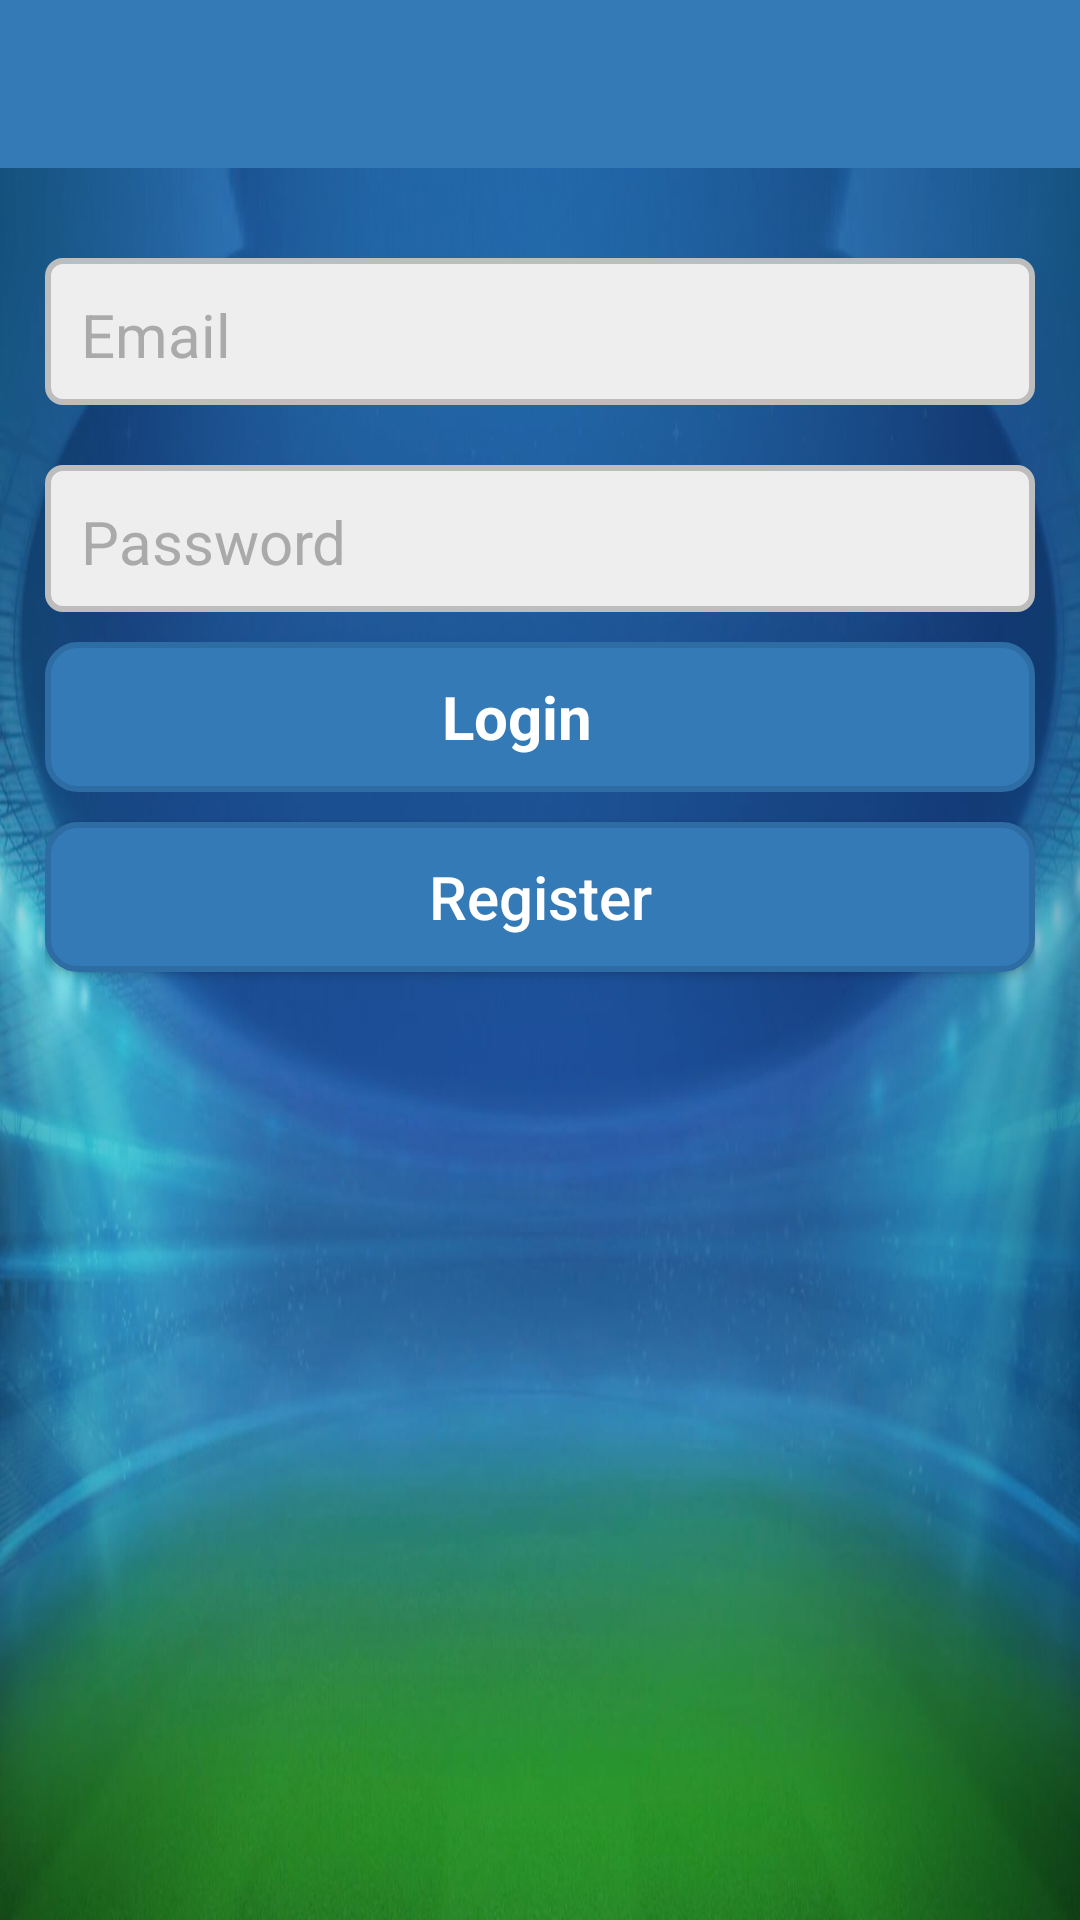

Here is an Android app screen rendered from its layout file. Give the layout XML and the strings, colors and styles it references.
<!-- AndroidManifest.xml: application theme AppTheme -->
<!-- res/layout/login_layout.xml -->
<?xml version="1.0" encoding="utf-8"?>

<LinearLayout xmlns:android="http://schemas.android.com/apk/res/android"
    android:layout_width="match_parent"
    android:layout_height="match_parent"
    android:orientation="vertical">
    <include
        layout="@layout/toolbar" />
    <LinearLayout
        style="@style/RootView.MainContent"
        android:descendantFocusability="beforeDescendants"
        android:focusableInTouchMode="true"
        android:orientation="vertical">
        <EditText
            android:id="@+id/loginLayout_txtEmail"
            style="@style/EditText"
            android:layout_width="match_parent"
            android:layout_height="wrap_content"
            android:layout_marginTop="10dp"
            android:layout_marginBottom="10dp"
            android:inputType="textEmailAddress"
            android:hint="@string/loginLayout_txtEmail_hint" />
        <TextView
            android:id="@+id/loginLayout_email_requiredError"
            style="@style/TextView.Block.Error.Small"
            android:visibility="gone"
            android:text="@string/loginLayout_txtEmail_requiredErrorMessage"/>
        <TextView
            android:id="@+id/loginLayout_email_invalidError"
            style="@style/TextView.Block.Error.Small"
            android:visibility="gone"
            android:text="@string/loginLayout_txtEmail_invalidErrorMessage"/>
        <EditText
            android:id="@+id/loginLayout_txtPassword"
            style="@style/EditText"
            android:layout_width="match_parent"
            android:layout_height="wrap_content"
            android:layout_marginTop="10dp"
            android:layout_marginBottom="10dp"
            android:inputType="textPassword"
            android:hint="@string/loginLayout_txtPassword_hint" />
        <TextView
            android:id="@+id/loginLayout_password_requiredError"
            style="@style/TextView.Block.Error.Small"
            android:visibility="gone"
            android:text="@string/loginLayout_txtPassword_requiredErrorMessage"/>
        <LinearLayout
            android:id="@+id/loginLayout_btnLogin"
            style="@style/Button.Block.Primary">
            <TextView
                android:id="@+id/loginLayout_btnLoginText"
                style="@style/TextView.Button.Primary"
                android:layout_marginRight="@dimen/base_horizontalMargin"
                android:layout_marginEnd="@dimen/base_horizontalMargin"
                android:text="@string/loginLayout_btnLogin" />
            <ProgressBar
                style="@style/ButtonSpinner"
                android:id="@+id/loginLayout_spinner"
                android:visibility="gone" />
        </LinearLayout>
        <Button
            android:id="@+id/loginLayout_btnRegister"
            style="@style/Button.Block.Primary"
            android:layout_width="match_parent"
            android:layout_height="wrap_content"
            android:layout_marginTop="10dp"
            android:layout_marginBottom="10dp"
            android:text="@string/loginLayout_btnRegister" />
        <LinearLayout
            android:id="@+id/loginLayout_errorsContainer"
            style="@style/ErrorContainer"
            android:orientation="vertical"
            android:visibility="gone" />
    </LinearLayout>
</LinearLayout>
<!-- res/layout/toolbar.xml (included above) -->
<?xml version="1.0" encoding="utf-8"?>

<android.support.v7.widget.Toolbar xmlns:android="http://schemas.android.com/apk/res/android"
    xmlns:app="http://schemas.android.com/apk/res-auto"
    android:id="@+id/toolbar"
    android:minHeight="?attr/actionBarSize"
    android:layout_width="match_parent"
    android:layout_height="wrap_content"
    android:background="@color/colorPrimary"
    android:layout_alignParentTop="true"
    app:theme="@style/ThemeOverlay.AppCompat.ActionBar">

</android.support.v7.widget.Toolbar>
<!-- resources referenced by this layout -->
<resources>
  <color name="colorPrimary">#337ab7</color>
  <dimen name="base_horizontalMargin">15dp</dimen>
  <string name="loginLayout_btnLogin">Login</string>
  <string name="loginLayout_btnRegister">Register</string>
  <string name="loginLayout_txtEmail_hint">Email</string>
  <string name="loginLayout_txtEmail_invalidErrorMessage">The email is invalid</string>
  <string name="loginLayout_txtEmail_requiredErrorMessage">
          The email field is required
      </string>
  <string name="loginLayout_txtPassword_hint">Password</string>
  <string name="loginLayout_txtPassword_requiredErrorMessage">
          The password field is required
      </string>
  <style name="Button.Block.Primary">
          <item name="android:background">@drawable/btn_primary</item>
          <item name="android:textColor">@color/primaryBackgroundTextColor</item>
      </style>
  <style name="ButtonSpinner" parent="@android:style/Widget.ProgressBar">
          <item name="android:indeterminateDrawable">@drawable/spinner</item>
          <item name="android:layout_width">@dimen/button_minHeight</item>
          <item name="android:layout_height">@dimen/button_minHeight</item>
      </style>
  <style name="RootView.MainContent">
          <item name="android:paddingLeft">@dimen/base_horizontalMargin</item>
          <item name="android:paddingRight">@dimen/base_horizontalMargin</item>
          <item name="android:paddingTop">@dimen/base_verticalMargin</item>
          <item name="android:paddingBottom">@dimen/base_verticalMargin</item>
      </style>
  <style name="TextView.Block.Error.Small">
          <item name="android:textSize">@dimen/smallTextSize</item>
          <item name="android:textStyle">bold</item>
          <item name="android:layout_marginLeft">@dimen/small_horizontalMargin</item>
          <item name="android:layout_marginRight">@dimen/small_horizontalMargin</item>
          <item name="android:layout_marginTop">@dimen/small_verticalMargin</item>
          <item name="android:layout_marginBottom">@dimen/small_verticalMargin</item>
      </style>
  <style name="TextView.Button.Primary">
          <item name="android:textColor">@color/primaryBackgroundTextColor</item>
      </style>
  <style name="AppTheme" parent="Theme.AppCompat.NoActionBar">
          <item name="colorPrimary">@color/colorPrimary</item>
      </style>
  <color name="primaryBackgroundTextColor">#fff</color>
  <dimen name="button_minHeight">50dp</dimen>
  <dimen name="textSize">20sp</dimen>
  <color name="editText_text_color">@android:color/black</color>
  <color name="editText_textHint_color">@android:color/darker_gray</color>
  <dimen name="medium_horizontalPadding">12dp</dimen>
  <dimen name="medium_verticalPadding">10dp</dimen>
  <dimen name="base_horizontalPadding">20dp</dimen>
  <dimen name="base_verticalPadding">15dp</dimen>
  <dimen name="base_verticalMargin">20dp</dimen>
  <dimen name="smallTextSize">15sp</dimen>
  <dimen name="small_horizontalMargin">5dp</dimen>
  <dimen name="small_verticalMargin">8dp</dimen>
  <dimen name="cornersRadius">10dp</dimen>
  <dimen name="strokeWidth">2dp</dimen>
  <color name="pressedStrokeColorPrimary">#122b40</color>
  <color name="pressedBackgroundColorPrimary">#286090</color>
  <color name="colorStrokePrimary">#2e6da4</color>
  <color name="backgroundColorPrimary">@color/colorPrimary</color>
  <color name="spinner_centerColor">#66a4d9</color>
  <color name="spinner_startColor">#ebf4fc</color>
  <color name="spinner_endColor">#337ab7</color>
  <dimen name="smallCornersRadius">5dp</dimen>
  <dimen name="smallStrokeWidth">2dp</dimen>
  <color name="editText_stroke">#bdbdbd</color>
  <color name="editText_pressedState_background">#e0e0e0</color>
  <color name="editText_background">#eeeeee</color>
  <color name="colorStrokeDanger">#d43f3a</color>
  <color name="error_containerBackground">#ffebee</color>
</resources>
